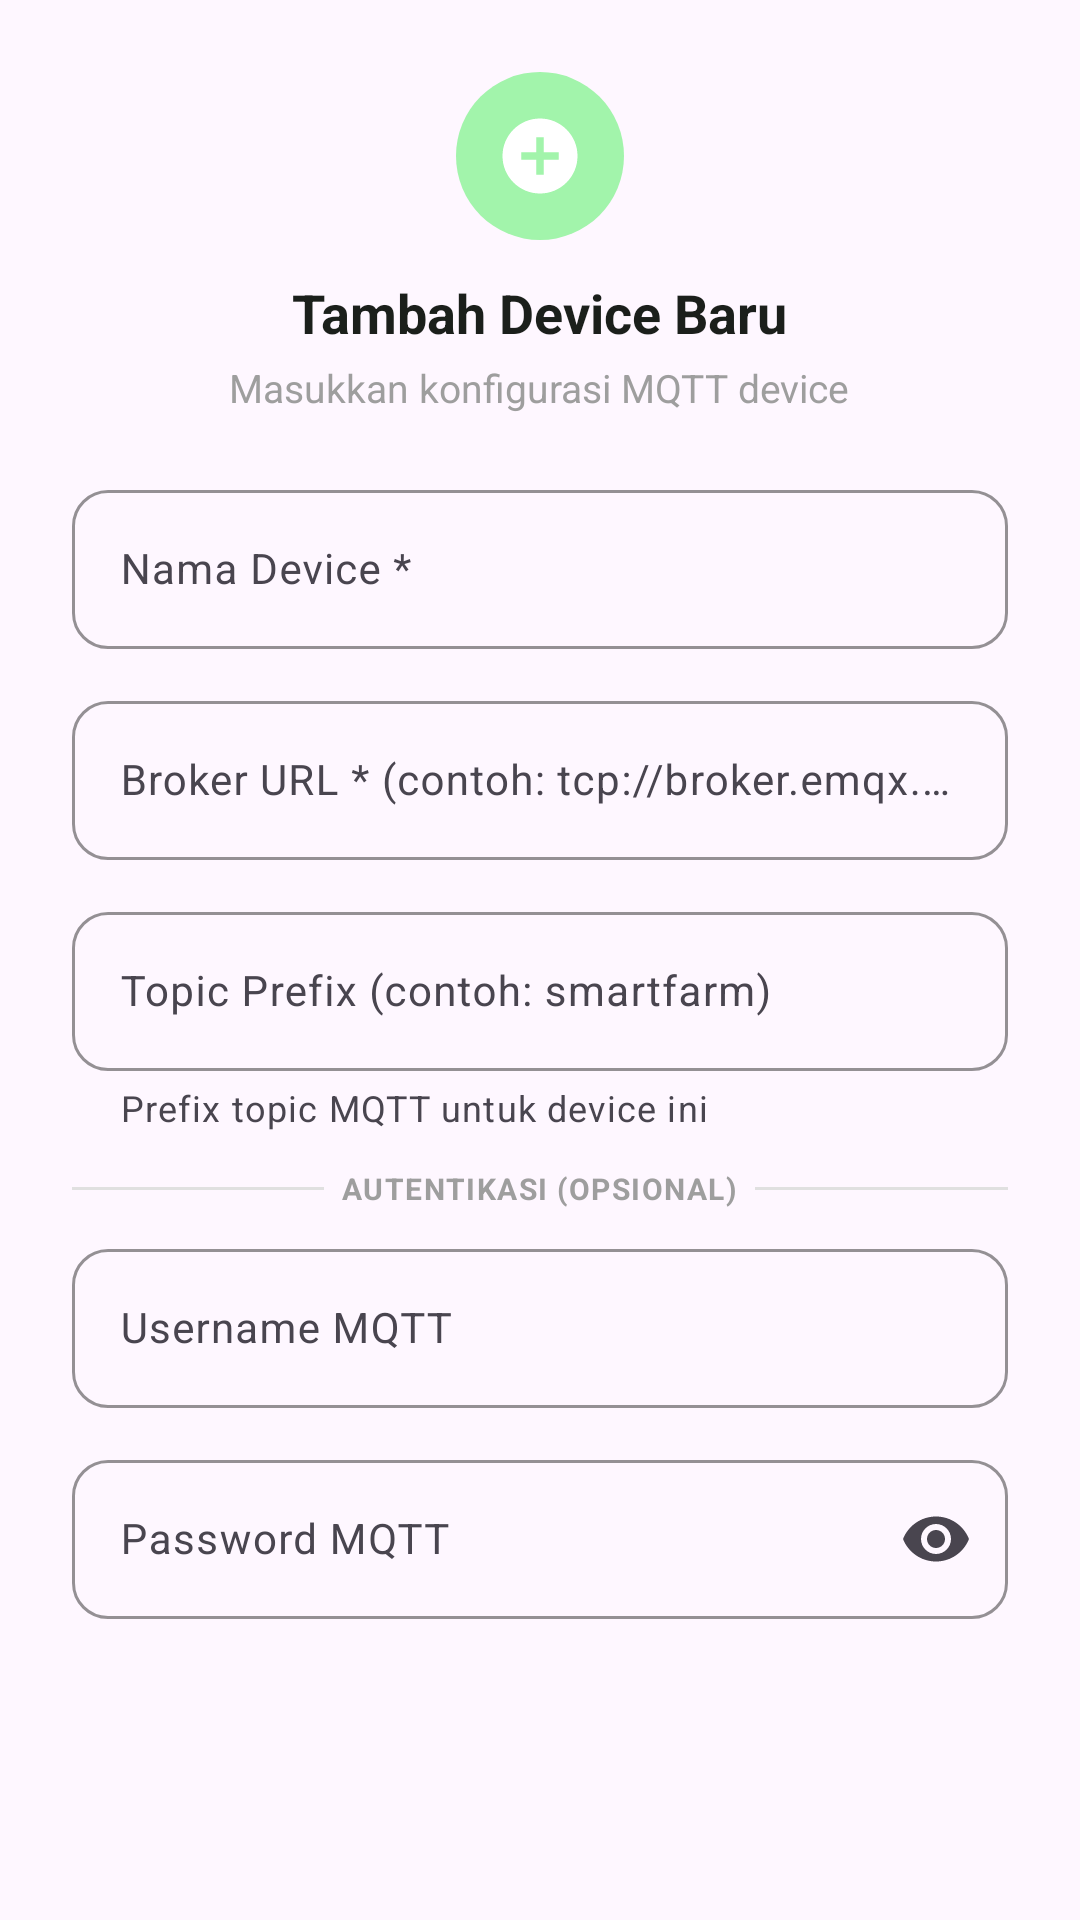

Reconstruct the res/layout file that produces this screen, plus the resources it refers to.
<!-- AndroidManifest.xml: application theme Theme.SmartFarm -->
<!-- res/layout/dialog_add_device.xml -->
<?xml version="1.0" encoding="utf-8"?>
<LinearLayout xmlns:android="http://schemas.android.com/apk/res/android"
    xmlns:app="http://schemas.android.com/apk/res-auto"
    android:layout_width="match_parent"
    android:layout_height="wrap_content"
    android:orientation="vertical"
    android:paddingHorizontal="24dp"
    android:paddingTop="24dp"
    android:paddingBottom="8dp">

    
    <LinearLayout
        android:layout_width="match_parent"
        android:layout_height="wrap_content"
        android:orientation="vertical"
        android:gravity="center_horizontal"
        android:layout_marginBottom="20dp">

        <FrameLayout
            android:layout_width="56dp"
            android:layout_height="56dp"
            android:background="@drawable/bg_icon_circle_green">

            <ImageView
                android:layout_width="30dp"
                android:layout_height="30dp"
                android:layout_gravity="center"
                android:src="@drawable/ic_add_circle"
                app:tint="#FFFFFF"
                android:contentDescription="Tambah Device" />
        </FrameLayout>

        <TextView
            android:id="@+id/tvDialogTitle"
            android:layout_width="wrap_content"
            android:layout_height="wrap_content"
            android:text="Tambah Device Baru"
            android:textSize="18sp"
            android:textStyle="bold"
            android:textColor="@color/text_primary"
            android:layout_marginTop="12dp" />

        <TextView
            android:id="@+id/tvDialogSubtitle"
            android:layout_width="wrap_content"
            android:layout_height="wrap_content"
            android:text="Masukkan konfigurasi MQTT device"
            android:textSize="13sp"
            android:textColor="@color/text_hint"
            android:layout_marginTop="4dp" />
    </LinearLayout>

    
    <com.google.android.material.textfield.TextInputLayout
        android:layout_width="match_parent"
        android:layout_height="wrap_content"
        android:layout_marginBottom="12dp"
        android:hint="Nama Device *"
        app:boxBackgroundMode="outline"
        app:boxCornerRadiusTopStart="12dp"
        app:boxCornerRadiusTopEnd="12dp"
        app:boxCornerRadiusBottomStart="12dp"
        app:boxCornerRadiusBottomEnd="12dp"
        app:boxStrokeColor="@color/primary_variant"
        app:hintTextColor="@color/primary_variant">

        <com.google.android.material.textfield.TextInputEditText
            android:id="@+id/etDeviceName"
            android:layout_width="match_parent"
            android:layout_height="wrap_content"
            android:inputType="text"
            android:textSize="14sp"
            android:maxLines="1" />
    </com.google.android.material.textfield.TextInputLayout>

    <com.google.android.material.textfield.TextInputLayout
        android:layout_width="match_parent"
        android:layout_height="wrap_content"
        android:layout_marginBottom="12dp"
        android:hint="Broker URL * (contoh: tcp://broker.emqx.io:1883)"
        app:boxBackgroundMode="outline"
        app:boxCornerRadiusTopStart="12dp"
        app:boxCornerRadiusTopEnd="12dp"
        app:boxCornerRadiusBottomStart="12dp"
        app:boxCornerRadiusBottomEnd="12dp"
        app:boxStrokeColor="@color/primary_variant"
        app:hintTextColor="@color/primary_variant">

        <com.google.android.material.textfield.TextInputEditText
            android:id="@+id/etBrokerUrl"
            android:layout_width="match_parent"
            android:layout_height="wrap_content"
            android:inputType="textUri"
            android:textSize="14sp"
            android:maxLines="1" />
    </com.google.android.material.textfield.TextInputLayout>

    <com.google.android.material.textfield.TextInputLayout
        android:layout_width="match_parent"
        android:layout_height="wrap_content"
        android:layout_marginBottom="12dp"
        android:hint="Topic Prefix (contoh: smartfarm)"
        app:boxBackgroundMode="outline"
        app:boxCornerRadiusTopStart="12dp"
        app:boxCornerRadiusTopEnd="12dp"
        app:boxCornerRadiusBottomStart="12dp"
        app:boxCornerRadiusBottomEnd="12dp"
        app:boxStrokeColor="@color/primary_variant"
        app:hintTextColor="@color/primary_variant"
        app:helperText="Prefix topic MQTT untuk device ini"
        app:helperTextEnabled="true">

        <com.google.android.material.textfield.TextInputEditText
            android:id="@+id/etTopicPrefix"
            android:layout_width="match_parent"
            android:layout_height="wrap_content"
            android:inputType="text"
            android:textSize="14sp"
            android:maxLines="1" />
    </com.google.android.material.textfield.TextInputLayout>

    
    <LinearLayout
        android:layout_width="match_parent"
        android:layout_height="wrap_content"
        android:orientation="horizontal"
        android:gravity="center_vertical"
        android:layout_marginBottom="8dp">

        <View
            android:layout_width="0dp"
            android:layout_height="1dp"
            android:layout_weight="1"
            android:background="@color/divider" />

        <TextView
            android:layout_width="wrap_content"
            android:layout_height="wrap_content"
            android:text="  AUTENTIKASI (OPSIONAL)  "
            android:textSize="10sp"
            android:textStyle="bold"
            android:textColor="@color/text_hint"
            android:letterSpacing="0.05" />

        <View
            android:layout_width="0dp"
            android:layout_height="1dp"
            android:layout_weight="1"
            android:background="@color/divider" />
    </LinearLayout>

    <com.google.android.material.textfield.TextInputLayout
        android:layout_width="match_parent"
        android:layout_height="wrap_content"
        android:layout_marginBottom="12dp"
        android:hint="Username MQTT"
        app:boxBackgroundMode="outline"
        app:boxCornerRadiusTopStart="12dp"
        app:boxCornerRadiusTopEnd="12dp"
        app:boxCornerRadiusBottomStart="12dp"
        app:boxCornerRadiusBottomEnd="12dp"
        app:boxStrokeColor="@color/secondary"
        app:hintTextColor="@color/secondary">

        <com.google.android.material.textfield.TextInputEditText
            android:id="@+id/etMqttUsername"
            android:layout_width="match_parent"
            android:layout_height="wrap_content"
            android:inputType="text"
            android:textSize="14sp"
            android:maxLines="1" />
    </com.google.android.material.textfield.TextInputLayout>

    <com.google.android.material.textfield.TextInputLayout
        android:layout_width="match_parent"
        android:layout_height="wrap_content"
        android:layout_marginBottom="8dp"
        android:hint="Password MQTT"
        app:boxBackgroundMode="outline"
        app:boxCornerRadiusTopStart="12dp"
        app:boxCornerRadiusTopEnd="12dp"
        app:boxCornerRadiusBottomStart="12dp"
        app:boxCornerRadiusBottomEnd="12dp"
        app:boxStrokeColor="@color/secondary"
        app:hintTextColor="@color/secondary"
        app:endIconMode="password_toggle">

        <com.google.android.material.textfield.TextInputEditText
            android:id="@+id/etMqttPassword"
            android:layout_width="match_parent"
            android:layout_height="wrap_content"
            android:inputType="textPassword"
            android:textSize="14sp"
            android:maxLines="1" />
    </com.google.android.material.textfield.TextInputLayout>

</LinearLayout>
<!-- resources referenced by this layout -->
<resources>
  <color name="divider">#E0E0E0</color>
  <color name="primary_variant">#2E7D32</color>
  <color name="secondary">#00897B</color>
  <color name="text_hint">#9E9E9E</color>
  <color name="text_primary">#1B1F1B</color>
  <!-- drawable bg_icon_circle_green (drawable) -->
  <?xml version="1.0" encoding="utf-8"?>
  <shape xmlns:android="http://schemas.android.com/apk/res/android"
      android:shape="oval">
      <solid android:color="#A2F4AB" />
      <size android:width="48dp" android:height="48dp" />
  </shape>
  <!-- drawable ic_add_circle (drawable) -->
  <?xml version="1.0" encoding="utf-8"?>
  <vector xmlns:android="http://schemas.android.com/apk/res/android"
      android:width="24dp"
      android:height="24dp"
      android:viewportWidth="24"
      android:viewportHeight="24">
      <path
          android:fillColor="#F57C00"
          android:pathData="M12,2C6.48,2 2,6.48 2,12s4.48,10 10,10 10,-4.48 10,-10S17.52,2 12,2zM17,13h-4v4h-2v-4H7v-2h4V7h2v4h4v2z" />
  </vector>
  <style name="Theme.SmartFarm" parent="Base.Theme.SmartFarm" />
  <style name="Base.Theme.SmartFarm" parent="Theme.Material3.DayNight.NoActionBar">
          
          <item name="colorPrimary">@color/primary</item>
          <item name="colorPrimaryDark">@color/primary_dark</item>
          <item name="colorOnPrimary">@color/white</item>
          <item name="colorSecondary">@color/secondary</item>
          <item name="colorOnSecondary">@color/white</item>
          <item name="android:statusBarColor">@color/primary_dark</item>
          <item name="android:navigationBarColor">@color/surface</item>
          <item name="android:windowLightStatusBar">false</item>
  
          
          <item name="materialSwitchStyle">@style/SmartFarm.Switch</item>
      </style>
  <color name="primary">#1B5E20</color>
  <color name="primary_dark">#003300</color>
  <color name="white">#FFFFFF</color>
  <color name="surface">#F5F9F5</color>
  <style name="SmartFarm.Switch" parent="Widget.Material3.CompoundButton.MaterialSwitch">
          <item name="thumbTint">@color/white</item>
          <item name="trackTint">@color/switch_track_selector</item>
      </style>
</resources>
